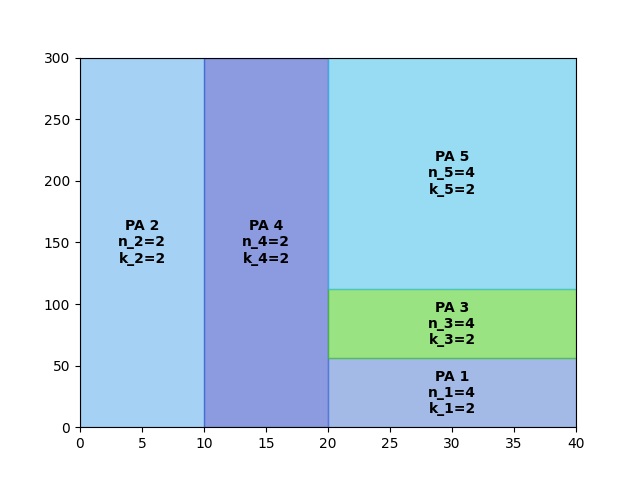

The file beside this chart, header and first rows:
A4
2
851.5
0, 0, 2, 2
10, 0, 2, 2
20, 0, 4, 2
20, 56.0, 4, 2
20, 112.0, 4, 2
